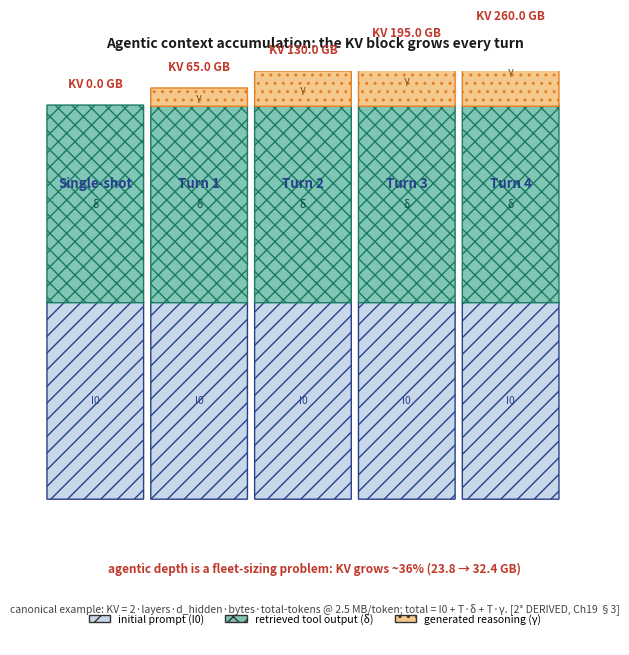

Generate this figure with matplotlib: (Note: this script raises an exception after producing the figure.)
import matplotlib
matplotlib.use('Agg')
import matplotlib.pyplot as plt
from matplotlib.patches import FancyBboxPatch, Patch

# ---- fig-19-1903: Agentic Context Accumulation sequence ----
# Canonical (Ch 19): I0=9200, delta=800 retrieved, gamma=65 generated per turn.
# KV @ 2.5 MB/token (canonical architecture-dependent example): 23.8..32.4 GB.
# Each column decomposes the accumulated KV into: initial prompt (blue) +
# retrieved tool output (teal) + generated reasoning (orange) — with a legend
# so the components are distinguishable (not just colour).
fig, ax = plt.subplots(figsize=(6.8, 6.6))
ax.set_xlim(0, 14.2); ax.set_ylim(0, 10.2); ax.axis('off')

ax.text(7.1, 9.8, 'Agentic context accumulation: the KV block grows every turn',
        fontsize=10, fontweight='bold', ha='center', color='#1a1a1a')

# per-turn token decomposition (canonical example)
I0, d, g = 9200, 800, 65
cols = [
    ('Single-shot', I0, 0, 0, 23.8),
    ('Turn 1',      I0, d, g,   25.9),
    ('Turn 2',      I0, 2*d, 2*g, 28.1),
    ('Turn 3',      I0, 3*d, 3*g, 30.2),
    ('Turn 4',      I0, 4*d, 4*g, 32.4),
]
xs = [0.4, 3.0, 5.6, 8.2, 10.8]
cwd = 2.4
# scale: each of the components gets height proportional to cumulative tokens
# (canonical example uses 2.5 MB/token -> total KV = (tokens)*2.5/1000 GB).
def h_of(tok): return tok * 0.00035   # arbitrary px scale so bars stay in bounds
max_tok = I0 + 4*d + 4*g
ax.set_ylim(0, 9.4)

for label, x in zip(cols, xs):
    ax.text(x+cwd/2, 7.5, label[0], fontsize=9.5, fontweight='bold', ha='center', color='#27408b')
    y = 2.4
    # initial prompt
    h0 = h_of(I0)
    ax.add_patch(FancyBboxPatch((x, y), cwd, h0, boxstyle='round,pad=0.01', fc='#c8d8ea', ec='#27408b', lw=1, hatch='//'))
    ax.text(x+cwd/2, y+h0/2, f'I0', fontsize=7.5, ha='center', va='center', color='#27408b')
    y += h0
    if label[1]>0:
        h1 = h_of(label[1])
        ax.add_patch(FancyBboxPatch((x, y), cwd, h1, boxstyle='round,pad=0.01', fc='#7fc6b5', ec='#1a7a63', lw=1, hatch='xx'))
        ax.text(x+cwd/2, y+h1/2, f'δ', fontsize=7.5, ha='center', va='center', color='#0a4a3a')
        y += h1
    if label[2]>0:
        h2 = h_of(label[2])
        ax.add_patch(FancyBboxPatch((x, y), cwd, h2, boxstyle='round,pad=0.01', fc='#f5c98b', ec='#e67e22', lw=1, hatch='..'))
        ax.text(x+cwd/2, y+h2/2, f'γ', fontsize=7.5, ha='center', va='center', color='#8a4b08')
        y += h2
    ax.text(x+cwd/2, y+0.3, f'KV {label[3]:.1f} GB', fontsize=8.5, ha='center', fontweight='bold', color='#c0392b')

# legend (colour + pattern so grayscale-safe)
legend_comps = [
    ('initial prompt (I0)', '#c8d8ea', '//'),
    ('retrieved tool output (δ)', '#7fc6b5', 'xx'),
    ('generated reasoning (γ)', '#f5c98b', '..'),
]
ax.legend(handles=[Patch(fc=c, ec='#333', hatch=h, label=l) for l,c,h in legend_comps],
          loc='lower center', bbox_to_anchor=(0.5, 0.02), fontsize=7.6, frameon=False, ncol=3)

# short conclusion below (not in the title region)
ax.text(7.1, 1.2, 'agentic depth is a fleet-sizing problem: KV grows ~36% (23.8 → 32.4 GB)',
        fontsize=8.5, ha='center', color='#c0392b', fontweight='bold')
ax.text(7.1, 0.55, 'canonical example: KV = 2·layers·d_hidden·bytes·total-tokens @ 2.5 MB/token; total = I0 + T·δ + T·γ. [2° DERIVED, Ch19 §3]',
        fontsize=7.5, ha='center', color='#444')

plt.tight_layout()
plt.savefig('design/manuscript/chapter-19/figures/fig-19-1903.png', dpi=150)
plt.close()
print('fig-19-1903 done')
